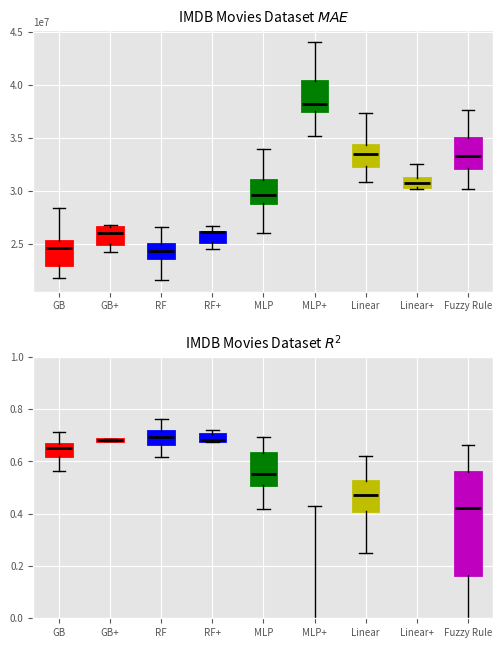

This figure's Python source: (Note: this script raises an exception after producing the figure.)
import matplotlib.pyplot as plt
import statistics


# Make a boxplot with an array of R2 and MAE results
plt.style.use("ggplot")
plt.rc('font', size=7)


def plotter():
    TITLE = "IMDB Movies Dataset"

    # MAE and R2 from Random Forest, Gradient Boosting, Linear Regression, MLP Regressor and Fuzzy Regressor
    MAE_others = [[24331570.39694485, 24606882.864480633, 22055342.31393554, 24633752.647084326, 24512054.942858703, 22983041.111733057, 22739435.527179938, 25499182.01172617, 24327983.57383504, 24869747.59424516, 27012570.42681933, 22922903.614020936, 25692038.620652694, 24857513.795670934, 21995530.91073025, 22114890.22870172, 24759165.648591734, 26715005.366155084, 23000747.82211046, 26722741.714301977, 26003575.845932152, 23486315.959976997, 24729060.26985136, 23169868.549737427, 24925950.046026133, 24617777.103396617, 25283875.563940205, 25227371.03315721, 22742088.98762006, 21790327.59180965, 28381023.42616783, 24416200.180057585, 22993444.8746949, 22577467.332252465, 24297907.554943528, 24523889.533021104, 26858853.185904857, 22819239.434023682, 24677862.416546844, 27363969.995160803, 22803939.290394753, 25901373.986635525, 27453953.221683532, 25166265.490667697, 23328445.728309605, 24834557.573915645, 23656671.98337736, 22724845.54806959, 24508754.52798786, 25883154.428143427], [24925607.41089524, 22795545.751504764, 23494121.071161907, 24116206.31910476, 24346560.973504763, 24037989.6724, 24046335.494838096, 24668302.17893333, 24449367.845961906, 24265429.99838095, 25963802.61826667, 23601273.194780953, 25021264.563542858, 25344976.169580955, 22157768.501714285, 21231858.76161905, 24472759.889714286, 25831063.474609524, 24400206.844304767, 26606940.35333333, 24823217.7092, 21607819.355752382, 24975813.59089524, 23282196.399961904, 24522063.959619045, 24961183.730152383, 24438554.248152383, 24963690.680285715, 23605945.086704765, 23941972.848552376, 26108137.179371428, 24145120.1448, 23451433.902819045, 21904884.931580957, 24214074.25695238, 23624366.191923805, 25826890.88727619, 23441497.289047617, 24401238.536895238, 24806422.9624, 22829082.462095235, 25776470.29794286, 25969688.947199997, 23895020.267085712, 24272748.48470476, 23849300.950495236, 22751198.407657143, 21589539.823999997, 23903507.88969524, 25735800.725638095], [29140704.780466244, 30926939.043679982, 29504687.134637486, 30361127.466345906, 30922162.926866412, 33950980.83772257, 29175561.38948799, 29259488.981681015, 31111900.049462833, 28862832.71865717, 31844168.838824496, 27364888.014814667, 30773443.764833227, 29319651.379291486, 24893574.708647802, 26500693.784619186, 32182617.37165474, 29788152.684596013, 30962940.48075464, 30053584.21430389, 29048128.452969488, 28758762.399673987, 32096978.403848544, 29602357.692917716,
                                                                                                                                                                                                                                                                                                                                                                                                                                                                                                                                                                                                                                                                                                                                                                                                                                                                                                                                                                                                                                                                                                                                                                                                                                                                                                                                                                                                                                                                                                                                                                                                                                                                                                                                                                                                                                                                                                                                                                                                                                                   30527463.513359457, 31892304.33785855, 33598636.60344519, 32773213.947285395, 28276525.054515038, 29687921.08406355, 34844944.33390764, 31782578.297075704, 27570070.457544867, 28773469.25871108, 25980001.044972878, 29035658.478743177, 28054906.858980887, 27479381.536528006, 27704366.122203935, 29741370.665920626, 27458606.071552195, 29250662.28317627, 31463517.4963093, 31032440.374869406, 30201166.088373393, 29176102.78637602, 29075405.5579533, 27727333.327608854, 31330116.38822303, 29434058.77403945], [34040276.38222495, 33314433.95373714, 32440755.629350025, 33204911.22393214, 32824789.604362182, 32718725.365584724, 32274957.790239803, 33860228.78981837, 33936471.81111966, 32688379.684889745, 36066192.532917276, 33724171.74738149, 32765827.16701006, 34774267.31985248, 31974043.020854354, 30974161.221376766, 35575551.654321425, 36172604.894528605, 33929726.758403204, 34354438.920001686, 31994995.59960777, 33591517.09788695, 34873970.14026578, 31916548.117269773, 33940369.744321294, 34114725.40896949, 35843731.46139028, 34092483.451228224, 32995060.694747403, 31793383.792384263, 37287664.30950288, 32957764.114231475, 31528220.472920846, 32270706.074847236, 32530981.313557047, 32907924.14847264, 34227013.44518768, 30862487.463233244, 34752527.09987009, 35086160.68723096, 31769910.503455184, 33237204.999006305, 34168333.59836199, 31751857.537666865, 33677169.03369223, 36587894.49583089, 31805469.102546602, 31148945.381405536, 35861579.16808566, 35443037.73788817], [33490872.415785916, 36337748.22115387, 32181532.68538013, 37397938.68565819, 32000096.84655283, 33841017.80748206, 34803646.58782696, 33272420.655408222, 36675172.765854105, 30846690.615961056, 32284194.6274664, 32070495.072800267, 32896992.467112157, 51404192.93114576, 32737317.605831865, 32444654.804868214, 35110644.945538096, 33998749.9638569, 32653811.931540474, 31501650.34791251, 31803139.652215116, 37542157.94397988, 31002821.00726122, 33971525.65509452, 36552498.81773557, 35056642.26930153, 34236511.3753981, 30169643.781237904, 36055431.003598176, 37028787.00689025, 32801701.79166533, 31579397.55251329, 37652929.172927, 34319683.77712536, 34222882.9016153, 32414549.644538615, 33665852.650365405, 30623162.997651365, 31977186.806989152, 33279368.04270082, 30384566.59190286, 34067272.80281202, 32907079.54763304, 31737429.641226314, 35782350.96798514, 32559019.634040833, 34823068.970086426, 35187205.11914955, 32322600.21838905, 30579951.624091357]]
    R2_others = [[0.6775735424012119, 0.631845130864052, 0.6634096651798526, 0.5625810120150729, 0.6523985018795465, 0.7112563386989148, 0.713387299600526, 0.6588095923480446, 0.6913386784704061, 0.6738926277827894, 0.6138634341207301, 0.6074102122490395, 0.63662261788059, 0.6648258821302505, 0.7047212563238485, 0.6992155303208434, 0.6600336148661119, 0.6183863381523709, 0.6861011956219749, 0.5746597188713433, 0.620159283115888, 0.6594893632329003, 0.6731874341096977, 0.6606150927810575, 0.6912887531969798, 0.6608169561970261, 0.6291991432608854, 0.6259251329213267, 0.6535766739132343, 0.667200946934357, 0.610104268697961, 0.6448100516048088, 0.6575941609264608, 0.6242026728196342, 0.6227709348713915, 0.635463668901157, 0.5993623362274544, 0.6086793333564404, 0.6170156428095535, 0.6205182726771865, 0.6622473980426369, 0.5698323478077592, 0.5847737828440024, 0.649940623035586, 0.6488135719357212, 0.6322971011229378, 0.6700138443209072, 0.6982597315402487, 0.6298748021712097, 0.6567249818802552], [0.7058852428435002, 0.7152952598345064, 0.6575205395505835, 0.6155609530266326, 0.694621987604138, 0.7230884332364982, 0.7183993855035038, 0.7397232932861562, 0.743994508723123, 0.7154828156735502, 0.6617273626251909, 0.6410811646703511, 0.7036676707097224, 0.6952371418346921, 0.7062978728043893, 0.7625913652778956, 0.7023490966973622, 0.6665577467379975, 0.6981184165499814, 0.6231461431262934, 0.7037360477920571, 0.7375838249254612, 0.6875093138678864, 0.6909479254360267, 0.734972583668742, 0.7090208018669306, 0.71925329099148, 0.6552356801111049, 0.6593175728824944, 0.6302873092368662, 0.6926134217370372, 0.72134142272735, 0.6713249974141335, 0.6736473256222721, 0.666146837843101, 0.6852173229465938, 0.6687731529567902, 0.6178993693086795, 0.685446581802388, 0.7156227883890773, 0.7076019315810459, 0.5809007445081579, 0.6797548336332218, 0.7576162905064281, 0.6615514673957912, 0.6920924666308658, 0.7480494048104127, 0.7488268511247294, 0.6711639769736439, 0.7093573804690653], [0.6535149932879889, 0.5489704866517939, 0.4969061164607521, 0.4762562147814182, 0.5536655057536461, 0.44424987256363546, 0.6135120804187644, 0.6747184894469673, 0.5139449766276281, 0.6543584824474393, 0.5396559590703934, 0.5466770775554105, 0.6148973999763321, 0.5613846543134142, 0.6949204419960499, 0.6663547453634745, 0.42353543812535, 0.6309108395733993, 0.5318521097781896, 0.5759822868733273, 0.6459226204315321, 0.6003069101844115, 0.47622401322845587, 0.5475033143800733, 0.5451527482950096, 0.5023657908256403,
                                                                                                                                                                                                                                                                                                                                                                                                                                                                                                                                                                                                                                                                                                                                                                                                                                                                                                                                                                                                                                                                                                                                                                                                                                                                                                                                                                                                                                                                                                                                                                                                                                                                                                                                                                                                                                                                                                                                                                                                                                                                                    0.453409355973717, 0.27002241600937227, 0.41747728689132557, 0.5102696784438012, 0.5286696568350446, 0.5373260589723272, 0.5999862495724914, 0.4749466629580541, 0.680679503492578, 0.5522240841590027, 0.6565735535992921, 0.5511999095807909, 0.6598525873724123, 0.6795619530681145, 0.6289135846233749, 0.5318725665993947, 0.4948775350889938, 0.645061484994792, 0.5194694933333295, 0.5682694098592106, 0.6345153284793988, 0.6272343378859936, 0.4365226676343905, 0.6652808157271712], [0.5100539413434364, 0.5127357468599424, 0.3675585136199435, 0.36497516269270447, 0.5236936900195134, 0.4121573113041479, 0.4898225462721344, 0.5247416393823949, 0.5440989532908866, 0.5719690690574373, 0.2513521629425086, 0.05488143677804158, 0.5183317897572124, 0.3486713681398529, 0.4465044827251321, 0.6019690472440244, 0.3833159583799909, 0.4474219874482275, 0.517942290257879, 0.47223347564410034, 0.5704112237731476, 0.47112959144164535, 0.47298894050374907, 0.5807653078674229, 0.619560748763006, 0.5356300714847364, 0.44081872262513533, 0.41211263337741333, 0.34202626263046043, 0.3761015589349592, 0.47012216558921993, 0.5459839259154613, 0.5020853581693805, 0.279229125977683, 0.4219983494582773, 0.3593274456956451, 0.5196381870161326, 0.47130327498985614, 0.421858046199437, 0.5214533218539367, 0.5074494570132957, 0.450913201231934, 0.5289545555865942, 0.5896981031042725, 0.44395496492699205, -0.27221123723248386, 0.5698247710855113, 0.5862693331323299, -0.15171655563612485, 0.5152208444776109], [0.4983574821885952, -0.37402001520388284, -0.2119984596874971, -3.339929533577889, 0.570228545427401, 0.2597062257082243, -1.2706720565705631, 0.20481502278782981, -0.08479238719443116, 0.6569340880695372, 0.6236364135372126, 0.07579088619986729, 0.5708430148955692, -13.318040025347358, 0.15069845639392498, 0.51367878151599, 0.4176043990869708, 0.5277250449525084, -0.1650546089644096, 0.6033520865155373, 0.6616994731422896, 0.32230950313546936, 0.48911525086490637, 0.5253268555217294, -0.10031212702319259, 0.5479329955237113, 0.41636671690894855, 0.45755521933251453, 0.281837902388026, -0.5914250955482125, 0.594034587439102, 0.5647604611392625, 0.28141976794388845, 0.35495885357551404, 0.3815416524403178, 0.42608878038012243, 0.5968016210559068, 0.48042761994098615, 0.5398538146428628, 0.2307127141304086, 0.5820064381104568, 0.498416705485637, 0.5737062404481041, 0.6396477257520278, -0.13952124299992907, 0.31232160550518584, 0.4565741851367151, 0.3747163630071274, 0.12758794910664106, 0.6631377142259696]]
   # Boxes: Results obtained from Embedded Interpretable Regression
    EIREG_MAE = [[26793328.198456477, 24183915.15686776, 26594687.047202546, 25967661.55700285, 24983080.573546547], [26626090.29701299, 25199426.55600288, 26132159.354227994, 26140179.618658014, 24536554.923131313], [
        40331001.36572469, 35207069.04012066, 37526029.7622141, 44024618.86617738, 38186662.2631883], [31239626.770612318, 30311103.482635476, 30724045.715158828, 30181916.03807546, 32553702.41638178]]
    EIREG_R2 = [[0.6643551897106771, 0.7392283141072651, 0.6770366168495908, 0.6851811429880952, 0.681890446109646], [0.6737907455058809, 0.7217546448707612, 0.6833776465186636, 0.6783378870529282, 0.7060362841885849],
                [-0.6917330987642614, 0.4282459994575183, -0.03139547202938853, -0.3171808441927566, -2.2569911343989792], [-0.13418561457678768, 0.601920601452554, -0.0997345619545087, -0.17144936724206006, -0.7364867434412841]]

    # Boxes union
    boxes_MAE = ([MAE_others[0]] + [EIREG_MAE[0]]
                 + [MAE_others[1]] + [EIREG_MAE[1]]
                 + [MAE_others[2]] + [EIREG_MAE[2]]
                 + [MAE_others[3]] + [EIREG_MAE[3]]
                 + [MAE_others[4]])
    boxes_R2 = ([R2_others[0]] + [EIREG_R2[0]]
                + [R2_others[1]] + [EIREG_R2[1]]
                + [R2_others[2]] + [EIREG_R2[2]]
                + [R2_others[3]] + [EIREG_R2[3]]
                + [R2_others[4]])

    # Title and labels
    labels = ["GB", "GB+", "RF", "RF+", "MLP",
              "MLP+", "Linear", "Linear+", "Fuzzy Rule"]

    fig, axes = plt.subplots(2, figsize=(5, 7), dpi=130)
    plt.subplots_adjust(left=0.08, bottom=None, right=1,
                        top=0.95, wspace=None, hspace=0.25)
    bpMAE = axes[0].boxplot(boxes_MAE, 0, '', labels=labels,
                            patch_artist=True, medianprops={'linewidth': 2, 'color': 'k'})
    axes[0].set_title(TITLE + r' $MAE$')

    bpMAE["boxes"][0].set(color='r', linewidth=2)
    bpMAE["boxes"][1].set(color='r', linewidth=2)
    bpMAE["boxes"][2].set(color='b', linewidth=2)
    bpMAE["boxes"][3].set(color='b', linewidth=2)
    bpMAE["boxes"][4].set(color='g', linewidth=2)
    bpMAE["boxes"][5].set(color='g', linewidth=2)
    bpMAE["boxes"][6].set(color='y', linewidth=2)
    bpMAE["boxes"][7].set(color='y', linewidth=2)
    bpMAE["boxes"][8].set(color='m', linewidth=2)

    bpR2 = axes[1].boxplot(boxes_R2, 0, '', labels=labels, patch_artist=True, medianprops={
        'linewidth': 2, 'color': 'k'})
    axes[1].set_title(TITLE + r' $R^2$')

    # Colors
    bpR2["boxes"][0].set(color='r', linewidth=2)
    bpR2["boxes"][1].set(color='r', linewidth=2)
    bpR2["boxes"][2].set(color='b', linewidth=2)
    bpR2["boxes"][3].set(color='b', linewidth=2)
    bpR2["boxes"][4].set(color='g', linewidth=2)
    bpR2["boxes"][5].set(color='g', linewidth=2)
    bpR2["boxes"][6].set(color='y', linewidth=2)
    bpR2["boxes"][7].set(color='y', linewidth=2)
    bpR2["boxes"][8].set(color='m', linewidth=2)
    axes[1].set_ylim(0, 1)
    fig.savefig('experiments/figures/' + TITLE+'.png')

    print("Gradient Boosting:\n")
    print("MAE")
    print("Mean: ", statistics.mean(MAE_others[0]))
    print("Std: ", statistics.stdev(MAE_others[0]))

    print("R2")
    print("Mean: ", statistics.mean(R2_others[0]))
    print("Std: ", statistics.stdev(R2_others[0]), "\n")

    print("Gradient Boosting Embedded:\n")
    print("MAE")
    print("Mean: ", statistics.mean(EIREG_MAE[0]))
    print("Std: ", statistics.stdev(EIREG_MAE[0]))

    print("R2")
    print("Mean: ", statistics.mean(EIREG_R2[0]))
    print("Std: ", statistics.stdev(EIREG_R2[0]), "\n")

    print("Random Forest:\n")
    print("MAE")
    print("Mean: ", statistics.mean(MAE_others[1]))
    print("Std: ", statistics.stdev(MAE_others[1]),)

    print("R2")
    print("Mean: ", statistics.mean(R2_others[1]))
    print("Std: ", statistics.stdev(R2_others[1]), "\n")

    print("Random Forest Embedded:\n")
    print("MAE")
    print("Mean: ", statistics.mean(EIREG_MAE[1]))
    print("Std: ", statistics.stdev(EIREG_MAE[1]),)

    print("R2")
    print("Mean: ", statistics.mean(EIREG_R2[1]))
    print("Std: ", statistics.stdev(EIREG_R2[1]), "\n")

    print("MLP:\n")
    print("MAE")
    print("Mean: ", statistics.mean(MAE_others[2]))
    print("Std: ", statistics.stdev(MAE_others[2]))

    print("R2")
    print("Mean: ", statistics.mean(R2_others[2]))
    print("Std: ", statistics.stdev(R2_others[2]), "\n")

    print("MLP Embedded:\n")
    print("MAE")
    print("Mean: ", statistics.mean(EIREG_MAE[2]))
    print("Std: ", statistics.stdev(EIREG_MAE[2]),)

    print("R2")
    print("Mean: ", statistics.mean(EIREG_R2[2]))
    print("Std: ", statistics.stdev(EIREG_R2[2]), "\n")

    print("En MLP se degrada en MAE: ", statistics.mean(
        EIREG_MAE[2])/statistics.mean(MAE_others[2])*100 - 100, "%")
    print("Aumenta: ", statistics.mean(
        EIREG_MAE[2]) - statistics.mean(MAE_others[2]))
    print("En MLP se degrada en R2: ", statistics.mean(
        EIREG_R2[2])/statistics.mean(R2_others[2])*100 - 100.0, "%")
    print("Disminuye: ", statistics.mean(
        R2_others[2]) - statistics.mean(EIREG_R2[2]))

    print("Linear:\n")
    print("MAE")
    print("Mean: ", statistics.mean(MAE_others[3]))
    print("Std: ", statistics.stdev(MAE_others[3]))

    print("R2")
    print("Mean: ", statistics.mean(R2_others[3]))
    print("Std: ", statistics.stdev(R2_others[3]), "\n")

    print("Linear Embedded:\n")
    print("MAE")
    print("Mean: ", statistics.mean(EIREG_MAE[3]))
    print("Std: ", statistics.stdev(EIREG_MAE[3]),)

    print("R2")
    print("Mean: ", statistics.mean(EIREG_R2[3]))
    print("Std: ", statistics.stdev(EIREG_R2[3]), "\n")

    print("Fuzzy:\n")
    print("MAE")
    print("Mean: ", statistics.mean(MAE_others[4]))
    print("Std: ", statistics.stdev(MAE_others[4]))

    print("R2")
    print("Mean: ", statistics.mean(R2_others[4]))
    print("Std: ", statistics.stdev(R2_others[4]), "\n")
    plt.show()


plotter()


def weave(list1, list2):
    lijst = []
    i = 0
    while i <= len(list1):
        lijst += [list1[i]]
        lijst += [list2[i]]
        i + 1
    return lijst
